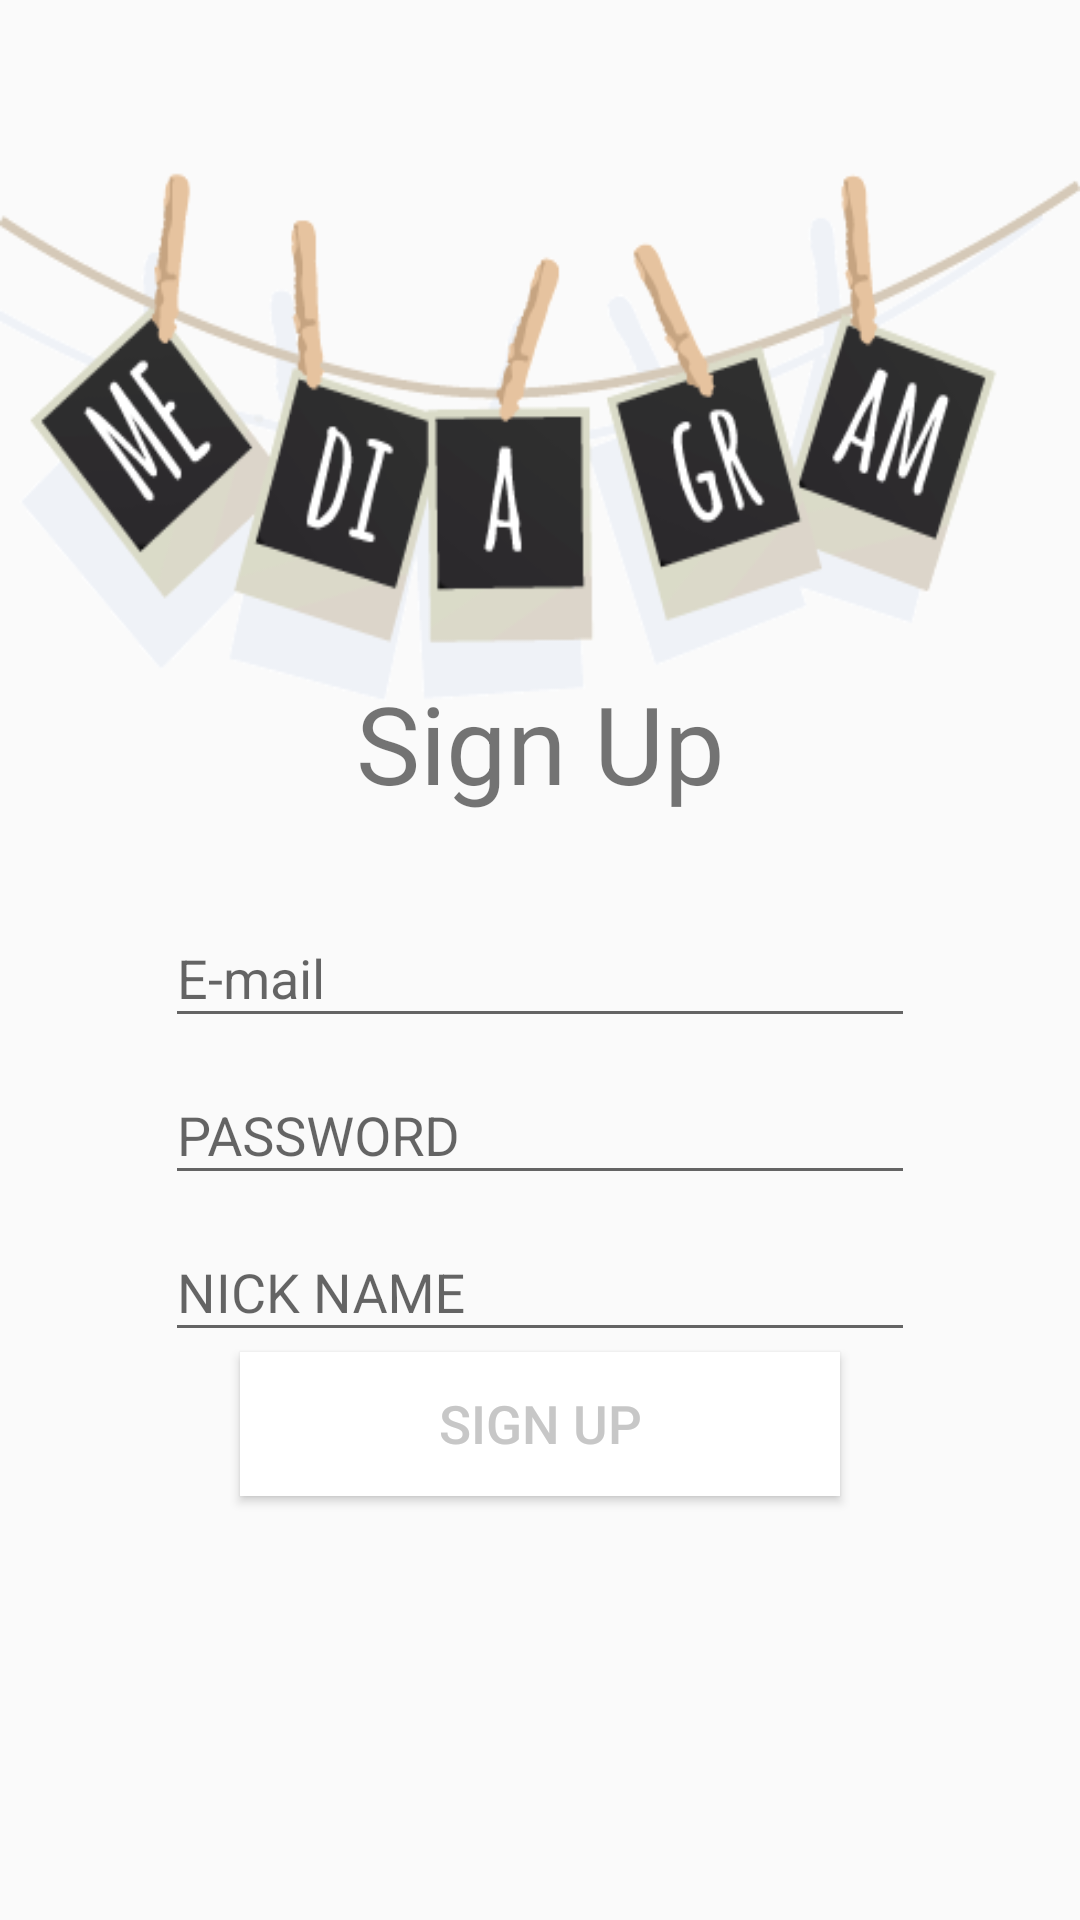

Android layout source for this screen:
<!-- AndroidManifest.xml: application theme AppTheme -->
<!-- res/layout/activity_enroll.xml -->
<?xml version="1.0" encoding="utf-8"?>
<RelativeLayout xmlns:android="http://schemas.android.com/apk/res/android"
                android:layout_width="match_parent"
                android:layout_height="match_parent"
                android:background="@drawable/login"
                android:orientation="vertical">

    <TextView
        android:id="@+id/enroll_text"
        android:layout_width="match_parent"
        android:layout_height="wrap_content"
        android:layout_above="@+id/enroll_email_edit_layout"
        android:layout_alignParentStart="true"
        android:layout_marginBottom="22dp"
        android:text="@string/sign_up"
        android:textAlignment="center"
        android:textSize="36sp"/>

    <android.support.design.widget.TextInputLayout
        android:id="@+id/enroll_email_edit_layout"
        android:layout_width="wrap_content"
        android:layout_height="wrap_content"
        android:layout_centerInParent="true">

        <EditText
            android:id="@+id/enroll_email_edit"
            android:layout_width="250dp"
            android:layout_height="wrap_content"
            android:hint="@string/e_mail"
            android:inputType="textEmailAddress"/>
    </android.support.design.widget.TextInputLayout>

    <android.support.design.widget.TextInputLayout
        android:id="@+id/enroll_password_edit_layout"
        android:layout_width="wrap_content"
        android:layout_height="wrap_content"
        android:layout_below="@id/enroll_email_edit_layout"
        android:layout_centerInParent="true">

        <EditText
            android:id="@+id/enroll_password_edit"
            android:layout_width="250dp"
            android:layout_height="wrap_content"
            android:hint="@string/password"
            android:inputType="textPassword"/>
    </android.support.design.widget.TextInputLayout>

    <android.support.design.widget.TextInputLayout
        android:id="@+id/enroll_nick_name_edit_layout"
        android:layout_width="wrap_content"
        android:layout_height="wrap_content"
        android:layout_below="@id/enroll_password_edit_layout"
        android:layout_centerInParent="true">

        <EditText
            android:id="@+id/enroll_nick_name_edit"
            android:layout_width="250dp"
            android:layout_height="wrap_content"
            android:hint="@string/nickName"
            android:inputType="text"/>
    </android.support.design.widget.TextInputLayout>

    <Button
        android:id="@+id/enroll_button"
        style="@style/Widget.AppCompat.Button.Colored"
        android:layout_width="200dp"
        android:layout_height="wrap_content"
        android:layout_below="@+id/enroll_nick_name_edit_layout"
        android:layout_centerInParent="true"
        android:background="#ffffff"
        android:text="@string/sign_up"
        android:textColor="@color/colorGrey"
        android:textSize="17.5dp"
        />

    <ProgressBar
        android:id="@+id/enroll_progressBar"
        android:layout_width="150dp"
        android:layout_height="150dp"
        android:layout_alignTop="@+id/enroll_email_edit_layout"
        android:layout_centerHorizontal="true"
        android:layout_gravity="center|bottom"
        android:layout_marginTop="35dp"
        android:indeterminate="true"
        android:indeterminateDrawable="@drawable/progress"
        android:visibility="invisible"/>


</RelativeLayout>
<!-- resources referenced by this layout -->
<resources>
  <color name="colorGrey">#c7c7c7</color>
  <!-- drawable login: png bitmap (drawable, 16655 bytes) -->
  <!-- drawable progress (drawable) -->
  <?xml version="1.0" encoding="utf-8"?>
  <rotate xmlns:android="http://schemas.android.com/apk/res/android"
          android:fromDegrees="0"
          android:pivotX="50%"
          android:pivotY="50%"
          android:toDegrees="360" >
  
      <shape
          android:innerRadiusRatio="3"
          android:shape="ring"
          android:thicknessRatio="8"
          android:useLevel="false" >
  
          <size
              android:height="76dip"
              android:width="76dip" />
  
          <gradient
              android:angle="0"
              android:endColor="#AaAaAa"
              android:startColor="@android:color/transparent"
              android:type="sweep"
              android:useLevel="false" />
  
      </shape>
  
  </rotate>
  <string name="e_mail">E-mail</string>
  <string name="nickName">NICK NAME</string>
  <string name="password">PASSWORD</string>
  <string name="sign_up">Sign Up</string>
  <style name="AppTheme" parent="Theme.AppCompat.Light.NoActionBar">
          
          <item name="colorPrimary">@color/colorPrimary</item>
          <item name="colorPrimaryDark">@color/colorPrimaryDark</item>
          <item name="colorAccent">@color/colorAccent</item>
      </style>
  <color name="colorPrimary">#3F51B5</color>
  <color name="colorPrimaryDark">#303F9F</color>
  <color name="colorAccent">#FF4081</color>
</resources>
